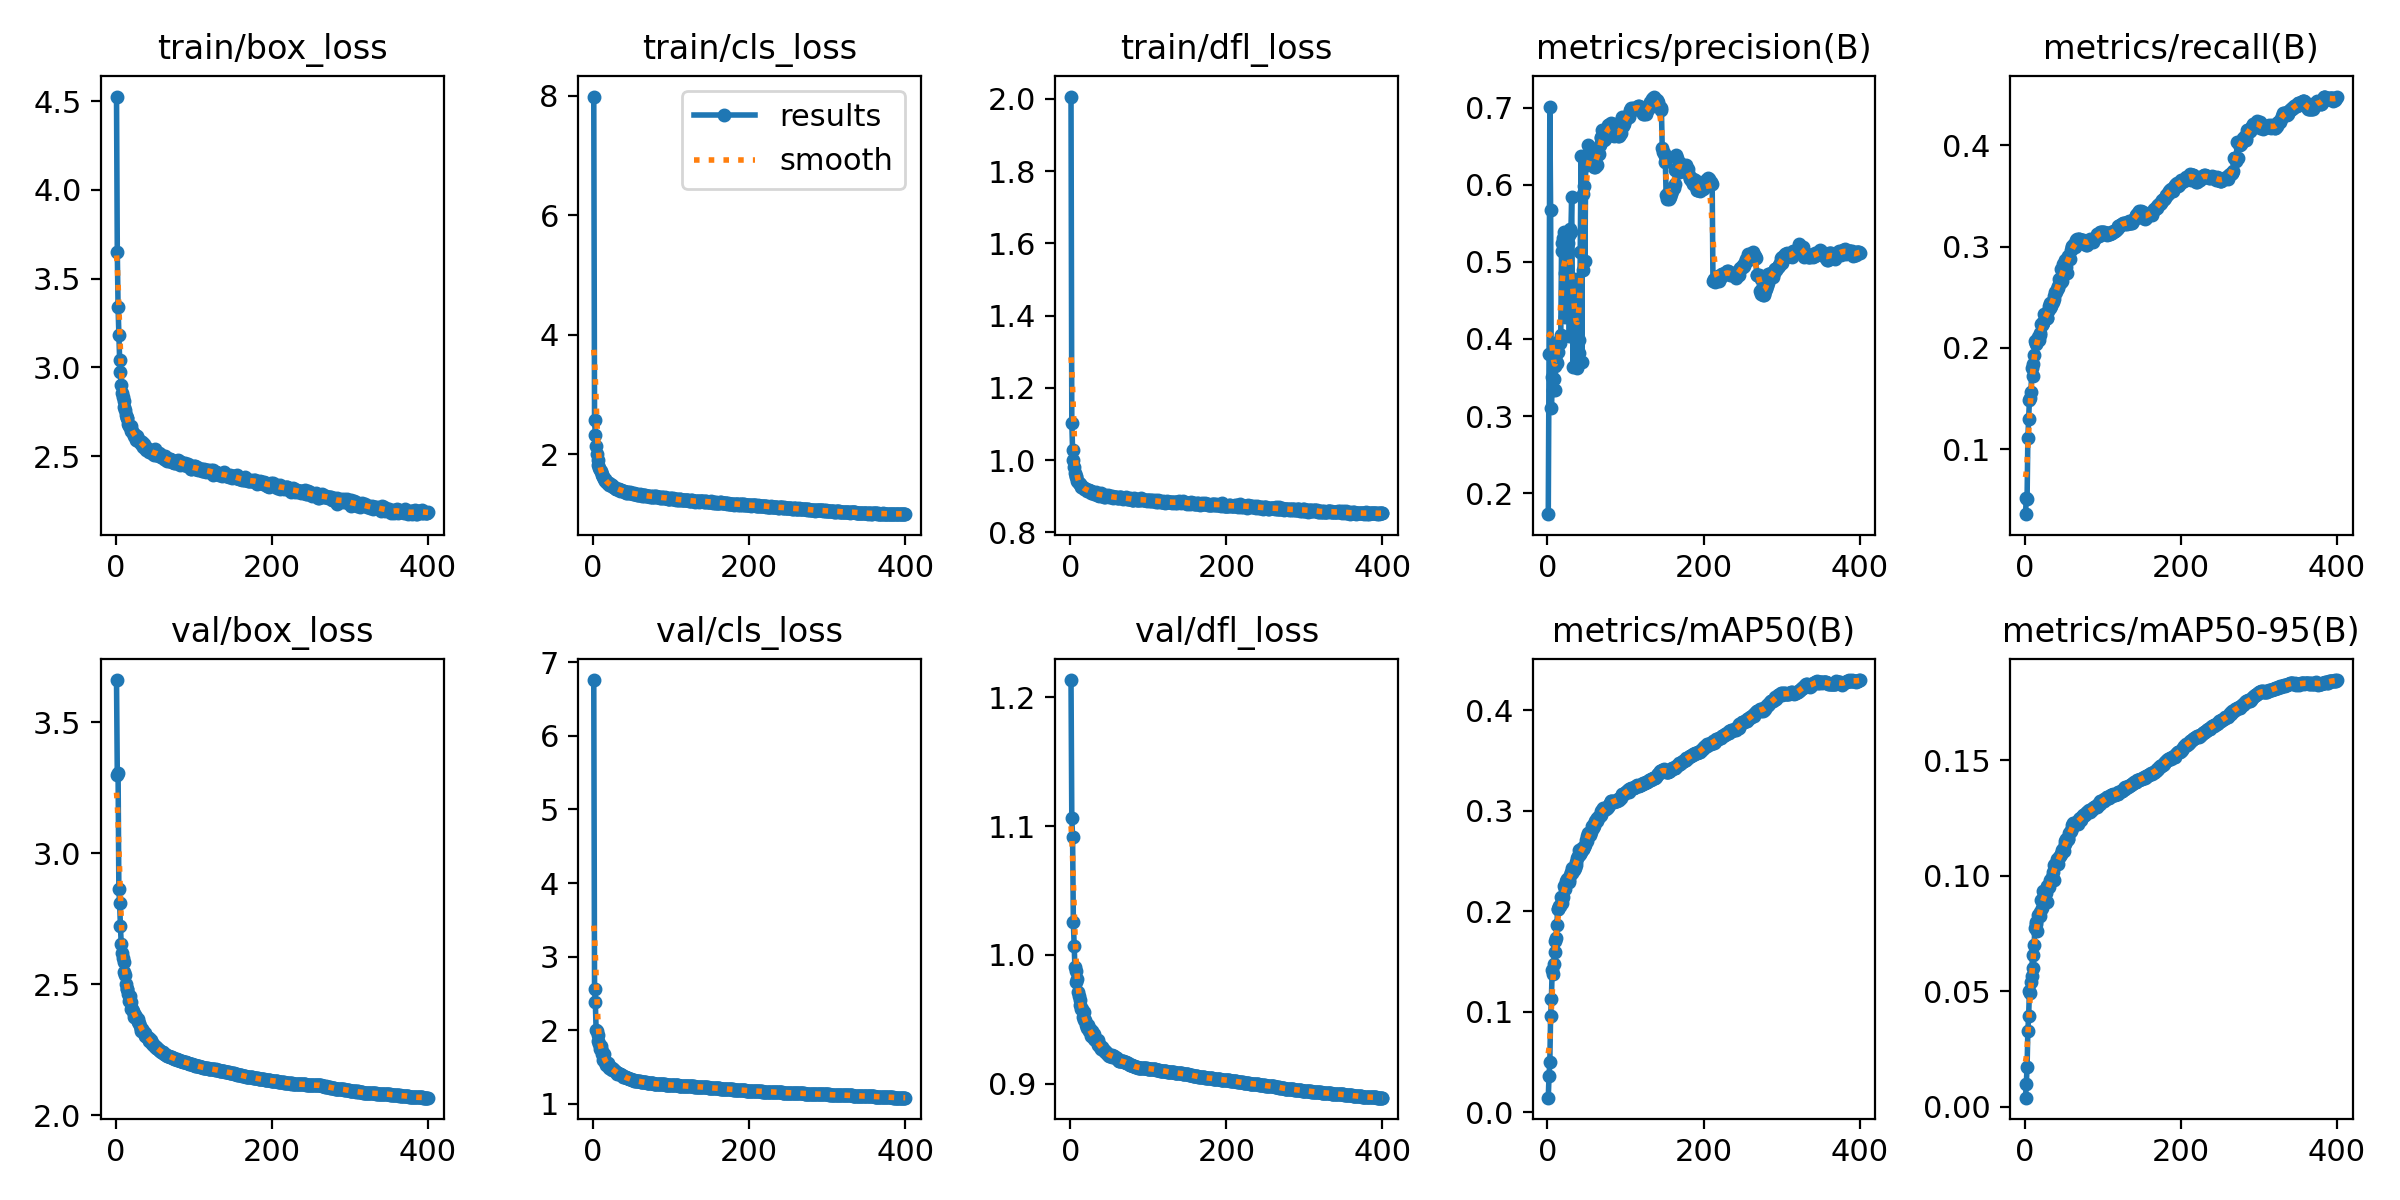

The data file committed next to this chart (first rows):
epoch, time, train/box_loss, train/cls_loss, train/dfl_loss, metrics/precision(B), metrics/recall(B), metrics/mAP50(B), metrics/mAP50-95(B), val/box_loss, val/cls_loss, val/dfl_loss, lr/pg0, lr/pg1, lr/pg2
1, 113, 4.526, 7.984, 2.007, 0.1729, 0.03579, 0.01473, 0.00386, 3.661, 6.756, 1.213, 0.003331, 0.003331, 0.07002
2, 210.3, 3.65, 2.571, 1.104, 0.38, 0.05221, 0.03667, 0.00992, 3.3, 2.56, 1.106, 0.006664, 0.006664, 0.04002
3, 308.5, 3.338, 2.324, 1.029, 0.7002, 0.05095, 0.05057, 0.01716, 3.308, 2.383, 1.092, 0.009997, 0.009997, 0.01002
4, 403.7, 3.183, 2.142, 1.001, 0.5673, 0.1109, 0.09583, 0.03283, 2.863, 2.009, 1.026, 0.009999, 0.009999, 0.009999
5, 499.2, 3.042, 2.005, 0.9819, 0.3106, 0.1298, 0.1128, 0.03913, 2.809, 1.987, 1.007, 0.009998, 0.009998, 0.009998
6, 595.9, 2.973, 1.896, 0.9651, 0.3501, 0.1485, 0.1413, 0.05005, 2.722, 1.931, 0.9905, 0.009996, 0.009996, 0.009996
7, 692.3, 2.901, 1.824, 0.9557, 0.3342, 0.1501, 0.1374, 0.04919, 2.656, 1.858, 0.9879, 0.009994, 0.009994, 0.009994
8, 786.2, 2.857, 1.771, 0.9517, 0.3485, 0.1563, 0.1474, 0.05411, 2.621, 1.812, 0.9789, 0.009993, 0.009993, 0.009993
9, 881.9, 2.834, 1.735, 0.9431, 0.3344, 0.1799, 0.1594, 0.05664, 2.602, 1.747, 0.9812, 0.00999, 0.00999, 0.00999
10, 976.1, 2.81, 1.712, 0.9395, 0.3645, 0.172, 0.1711, 0.06584, 2.585, 1.793, 0.9708, 0.009988, 0.009988, 0.009988
11, 1067, 2.775, 1.676, 0.9375, 0.3711, 0.1843, 0.1732, 0.06018, 2.546, 1.682, 0.9685, 0.009985, 0.009985, 0.009985
12, 1162, 2.759, 1.645, 0.934, 0.369, 0.1933, 0.1865, 0.06997, 2.536, 1.718, 0.9649, 0.009982, 0.009982, 0.009982
13, 1254, 2.728, 1.619, 0.9344, 0.3829, 0.207, 0.2026, 0.07713, 2.503, 1.599, 0.9609, 0.009978, 0.009978, 0.009978
14, 1350, 2.716, 1.586, 0.9255, 0.3962, 0.2034, 0.2027, 0.07886, 2.482, 1.673, 0.9579, 0.009974, 0.009974, 0.009974
15, 1445, 2.713, 1.587, 0.9257, 0.3969, 0.205, 0.2056, 0.07989, 2.482, 1.589, 0.9584, 0.00997, 0.00997, 0.00997
16, 1541, 2.682, 1.543, 0.9242, 0.3946, 0.2065, 0.2057, 0.07614, 2.462, 1.563, 0.952, 0.009966, 0.009966, 0.009966
17, 1636, 2.671, 1.543, 0.9222, 0.4051, 0.2109, 0.2148, 0.08281, 2.438, 1.524, 0.9497, 0.009961, 0.009961, 0.009961
18, 1733, 2.665, 1.524, 0.9191, 0.5143, 0.2081, 0.208, 0.08293, 2.456, 1.542, 0.9555, 0.009956, 0.009956, 0.009956
19, 1830, 2.671, 1.514, 0.9188, 0.5244, 0.2143, 0.2123, 0.08261, 2.434, 1.551, 0.9494, 0.009951, 0.009951, 0.009951
20, 1925, 2.643, 1.512, 0.9199, 0.5312, 0.2132, 0.2142, 0.08405, 2.404, 1.514, 0.9453, 0.009945, 0.009945, 0.009945
21, 2019, 2.64, 1.49, 0.9135, 0.5388, 0.2239, 0.2252, 0.08934, 2.405, 1.493, 0.9434, 0.009939, 0.009939, 0.009939
22, 2113, 2.628, 1.495, 0.9168, 0.4291, 0.2225, 0.222, 0.08591, 2.399, 1.507, 0.9454, 0.009933, 0.009933, 0.009933
23, 2210, 2.615, 1.478, 0.9183, 0.4856, 0.2242, 0.2265, 0.08892, 2.387, 1.481, 0.9459, 0.009926, 0.009926, 0.009926
24, 2305, 2.625, 1.482, 0.9181, 0.5354, 0.2255, 0.2301, 0.09338, 2.376, 1.462, 0.9412, 0.009919, 0.009919, 0.009919
25, 2400, 2.62, 1.465, 0.9147, 0.5246, 0.2332, 0.2321, 0.09238, 2.383, 1.486, 0.9421, 0.009912, 0.009912, 0.009912
26, 2497, 2.59, 1.448, 0.9144, 0.5246, 0.2324, 0.2317, 0.09183, 2.376, 1.476, 0.9394, 0.009905, 0.009905, 0.009905
27, 2592, 2.614, 1.449, 0.91, 0.5349, 0.2311, 0.2314, 0.09231, 2.367, 1.456, 0.9371, 0.009897, 0.009897, 0.009897
28, 2689, 2.597, 1.439, 0.9104, 0.4038, 0.2293, 0.2295, 0.08862, 2.369, 1.453, 0.9409, 0.009889, 0.009889, 0.009889
29, 2784, 2.583, 1.417, 0.9106, 0.5425, 0.2294, 0.2359, 0.09546, 2.356, 1.436, 0.9365, 0.009881, 0.009881, 0.009881
30, 2879, 2.586, 1.418, 0.9051, 0.5387, 0.2363, 0.239, 0.09563, 2.351, 1.43, 0.9385, 0.009872, 0.009872, 0.009872
31, 2974, 2.582, 1.419, 0.9091, 0.5846, 0.2412, 0.2384, 0.09518, 2.34, 1.411, 0.9349, 0.009863, 0.009863, 0.009863
32, 3068, 2.577, 1.422, 0.9078, 0.4432, 0.2397, 0.2429, 0.0974, 2.331, 1.422, 0.9337, 0.009854, 0.009854, 0.009854
33, 3159, 2.567, 1.425, 0.9112, 0.3631, 0.2439, 0.2417, 0.09824, 2.323, 1.411, 0.9338, 0.009844, 0.009844, 0.009844
34, 3254, 2.577, 1.408, 0.9045, 0.443, 0.241, 0.2408, 0.09757, 2.328, 1.405, 0.9333, 0.009835, 0.009835, 0.009835
35, 3350, 2.55, 1.389, 0.9031, 0.4478, 0.2446, 0.2436, 0.09942, 2.321, 1.407, 0.9342, 0.009825, 0.009825, 0.009825
36, 3445, 2.568, 1.404, 0.9059, 0.4773, 0.2453, 0.2466, 0.1017, 2.314, 1.398, 0.9298, 0.009814, 0.009814, 0.009814
37, 3540, 2.553, 1.381, 0.9015, 0.3978, 0.2515, 0.2495, 0.09824, 2.315, 1.398, 0.9307, 0.009803, 0.009803, 0.009803
38, 3634, 2.544, 1.382, 0.9053, 0.3622, 0.2481, 0.2533, 0.1048, 2.305, 1.378, 0.9287, 0.009792, 0.009792, 0.009792
39, 3729, 2.534, 1.383, 0.9076, 0.372, 0.2556, 0.2552, 0.1049, 2.304, 1.368, 0.9288, 0.009781, 0.009781, 0.009781
40, 3825, 2.544, 1.381, 0.9047, 0.3821, 0.255, 0.2563, 0.1048, 2.3, 1.365, 0.9272, 0.00977, 0.00977, 0.00977
41, 3920, 2.535, 1.37, 0.9014, 0.3985, 0.2584, 0.2613, 0.1072, 2.296, 1.365, 0.9285, 0.009758, 0.009758, 0.009758
42, 4015, 2.521, 1.358, 0.902, 0.5131, 0.2595, 0.2573, 0.1048, 2.295, 1.36, 0.9267, 0.009746, 0.009746, 0.009746
43, 4109, 2.527, 1.344, 0.8982, 0.6367, 0.2612, 0.2593, 0.1071, 2.283, 1.355, 0.9254, 0.009733, 0.009733, 0.009733
44, 4203, 2.532, 1.36, 0.8976, 0.3701, 0.2676, 0.2626, 0.1079, 2.283, 1.35, 0.9256, 0.00972, 0.00972, 0.00972
45, 4298, 2.528, 1.369, 0.903, 0.5884, 0.2642, 0.2617, 0.1083, 2.289, 1.348, 0.9251, 0.009707, 0.009707, 0.009707
46, 4393, 2.521, 1.345, 0.9008, 0.489, 0.2648, 0.2621, 0.1092, 2.278, 1.343, 0.924, 0.009694, 0.009694, 0.009694
47, 4488, 2.53, 1.364, 0.9015, 0.5984, 0.2776, 0.264, 0.1093, 2.273, 1.34, 0.924, 0.00968, 0.00968, 0.00968
48, 4583, 2.509, 1.345, 0.9006, 0.501, 0.2662, 0.2662, 0.1109, 2.273, 1.338, 0.9232, 0.009667, 0.009667, 0.009667
49, 4677, 2.506, 1.346, 0.9025, 0.6324, 0.283, 0.2713, 0.1116, 2.267, 1.332, 0.9223, 0.009652, 0.009652, 0.009652
50, 4771, 2.537, 1.358, 0.8964, 0.6386, 0.2754, 0.2705, 0.1109, 2.265, 1.33, 0.9218, 0.009638, 0.009638, 0.009638
51, 4862, 2.503, 1.34, 0.9011, 0.6253, 0.2869, 0.2755, 0.1136, 2.26, 1.326, 0.9218, 0.009623, 0.009623, 0.009623
52, 4958, 2.523, 1.347, 0.8988, 0.6511, 0.282, 0.278, 0.1148, 2.257, 1.322, 0.9215, 0.009608, 0.009608, 0.009608
53, 5053, 2.513, 1.331, 0.8965, 0.6375, 0.2797, 0.2778, 0.1157, 2.256, 1.314, 0.922, 0.009593, 0.009593, 0.009593
54, 5147, 2.508, 1.341, 0.8998, 0.6331, 0.2744, 0.276, 0.1154, 2.253, 1.315, 0.921, 0.009577, 0.009577, 0.009577
55, 5244, 2.517, 1.335, 0.8946, 0.6374, 0.2909, 0.2783, 0.116, 2.251, 1.312, 0.9214, 0.009561, 0.009561, 0.009561
56, 5339, 2.502, 1.325, 0.8966, 0.6364, 0.2888, 0.2794, 0.116, 2.251, 1.312, 0.9219, 0.009545, 0.009545, 0.009545
57, 5434, 2.51, 1.333, 0.8982, 0.6288, 0.289, 0.2847, 0.1182, 2.244, 1.308, 0.9207, 0.009529, 0.009529, 0.009529
58, 5527, 2.492, 1.316, 0.8987, 0.6371, 0.2883, 0.2831, 0.1191, 2.243, 1.309, 0.9198, 0.009512, 0.009512, 0.009512
59, 5621, 2.493, 1.314, 0.898, 0.6239, 0.2968, 0.2855, 0.1194, 2.243, 1.308, 0.92, 0.009495, 0.009495, 0.009495
60, 5715, 2.502, 1.331, 0.8936, 0.6228, 0.2998, 0.2868, 0.1205, 2.242, 1.309, 0.9197, 0.009478, 0.009478, 0.009478
... 340 more rows
